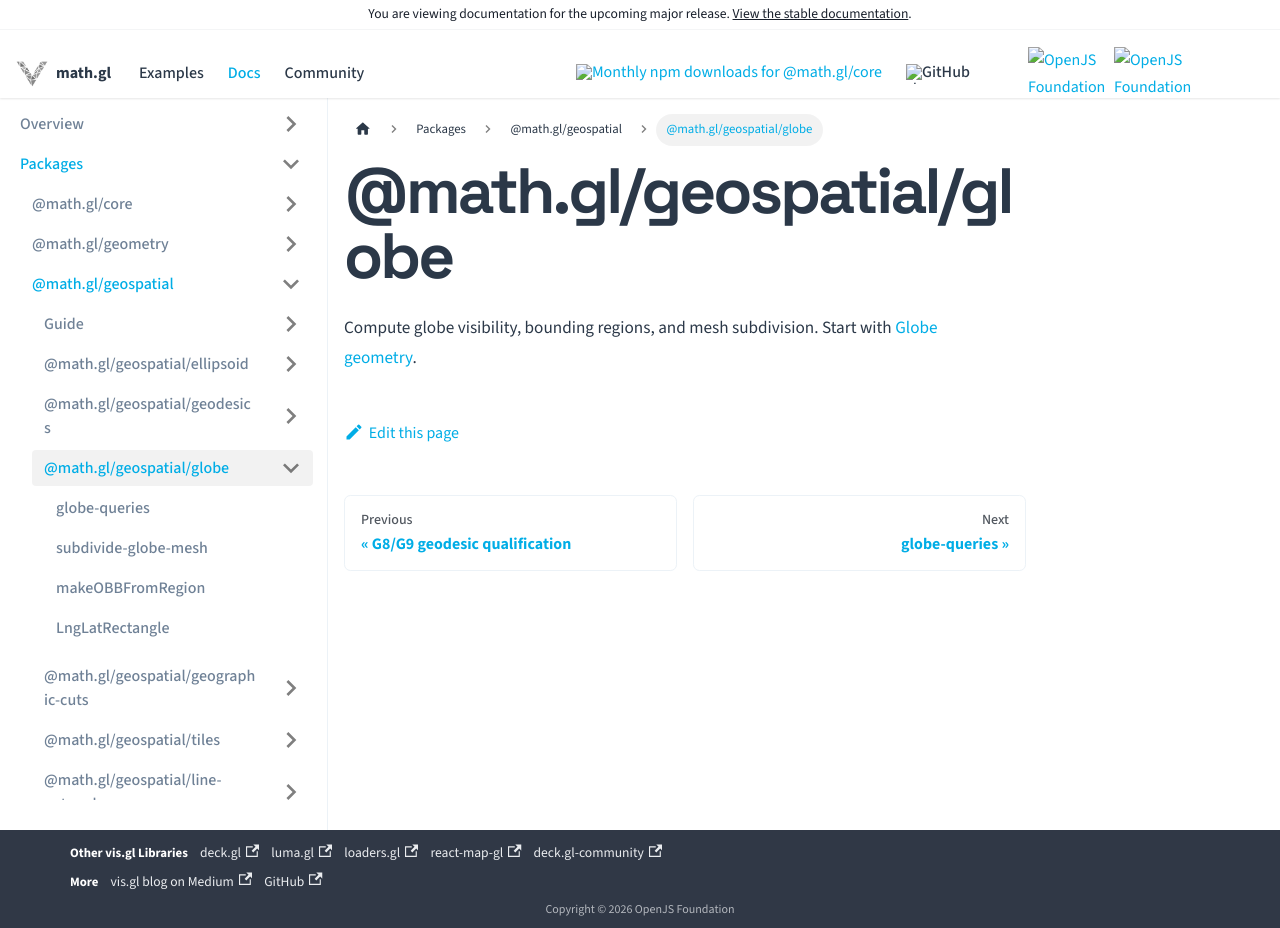

repository: visgl/math.gl · page: next/docs/modules/geospatial/entry-points/globe.html · generator: docusaurus

# @math.gl/geospatial/globe

Compute globe visibility, bounding regions, and mesh subdivision. Start with [Globe geometry](../api-reference/globe-queries.md).
